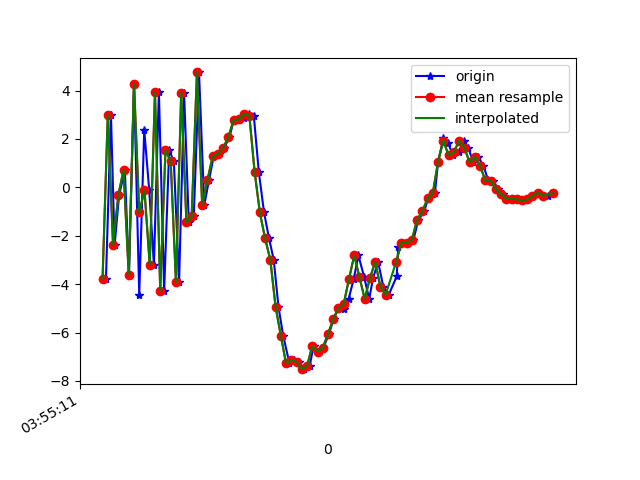

The file beside this chart, header and first rows:
1618199712013, 895374968580301, -3.7856636, -0.3484738, 2.6593933
1618199712032, 895374987811071, 3.004, 0.6356, -4.381
1618199712046, 895375007041841, -2.391, -0.01239, 6.435
1618199712063, 895375026272611, -0.3343, 0.1682, -7.677
1618199712085, 895375045503381, 0.71, 0.5685, 8.187
1618199712101, 895375064734151, -3.623, -0.484, -6.939
1618199712120, 895375083964921, 4.291, 1.36, 3.915
1618199712140, 895375103195691, -4.448, -0.3803, 0.5391
1618199712159, 895375122426461, 2.373, 0.9445, -4.643
1618199712178, 895375141657231, -0.1104, 0.4461, 7.964
1618199712196, 895375160888001, -3.201, -0.04248, -7.143
1618199712215, 895375180118771, 3.937, 1.368, 4.366
1618199712235, 895375199349541, -4.264, -0.3385, 1.485
1618199712254, 895375218580311, 1.531, 0.712, -5.891
1618199712272, 895375237811081, 1.082, 0.7156, 8.216
1618199712292, 895375257041851, -3.925, -0.32, -5.149
1618199712311, 895375276272621, 3.915, 1.306, 1.337
1618199712329, 895375295503391, -1.443, 0.1086, 6.245
1618199712348, 895375314734161, -1.197, 0.08934, -6.703
1618199712368, 895375333964931, 4.751, 1.04, 7.496
1618199712388, 895375353195701, -0.7354, 0.165, 0.9691
1618199712406, 895375372426471, 0.2992, 0.01287, 1.388
1618199712424, 895375391657241, 1.278, -0.05076, 2.943
1618199712444, 895375410888011, 1.392, 0.08206, 3.874
1618199712464, 895375430118781, 1.632, 0.06755, 4.512
1618199712484, 895375449349551, 2.083, 0.007196, 5.069
1618199712501, 895375468580321, 2.786, -0.4592, 5.762
1618199712520, 895375487811091, 2.769, -0.8048, 7.37
1618199712539, 895375507041861, 2.848, -0.5565, 8.697
1618199712557, 895375526272631, 3.048, -0.6244, 9.293
1618199712577, 895375545503401, 2.96, -1.069, 9.585
1618199712596, 895375564734171, 0.6501, -2.398, 9.704
1618199712616, 895375583964941, -1.034, -2.646, 8.28
1618199712635, 895375603195711, -2.107, -3.003, 6.317
1618199712653, 895375622426481, -2.997, -3.393, 4.616
1618199712671, 895375641657251, -4.932, -3.454, 2.506
1618199712689, 895375660888021, -6.127, -3.278, 0.3318
1618199712713, 895375680118791, -7.275, -2.883, -1.62
1618199712729, 895375699349561, -7.131, -2.043, -3.089
1618199712749, 895375718580331, -7.224, -1.352, -3.722
1618199712767, 895375737811101, -7.515, -0.3871, -4.37
1618199712790, 895375757041871, -7.394, 0.1792, -5.439
1618199712805, 895375776272641, -6.55, 0.9142, -5.975
1618199712824, 895375795503411, -6.787, 1.294, -5.816
1618199712842, 895375814851360, -6.635, 1.432, -5.99
1618199712864, 895375834082130, -6.058, 1.565, -5.767
1618199712881, 895375853312900, -5.446, 1.72, -5.468
1618199712901, 895375872543670, -4.985, 1.593, -4.856
1618199712921, 895375891774440, -5.03, 1.541, -4.59
1618199712939, 895375911005210, -4.595, 1.543, -4.382
1618199712958, 895375930235980, -3.795, 1.357, -4.002
1618199712976, 895375949466750, -2.814, 1.198, -4.359
1618199712998, 895375968697520, -3.709, 0.7644, -3.243
1618199713017, 895375987928290, -4.611, 0.5709, -2.678
1618199713032, 895376007159060, -3.751, 0.5695, -2.513
1618199713051, 895376026389830, -3.076, 0.09234, -1.978
1618199713071, 895376045620600, -4.111, -0.3276, -1.631
1618199713092, 895376064851370, -4.434, -0.7254, -0.9763
1618199713122, 895376084082140, -3.684, -0.7467, -0.6403
1618199713128, 895376103312910, -2.47, -0.8411, -0.2843
1618199713147, 895376122543680, -2.288, -1.037, -0.2344
... 30 more rows
